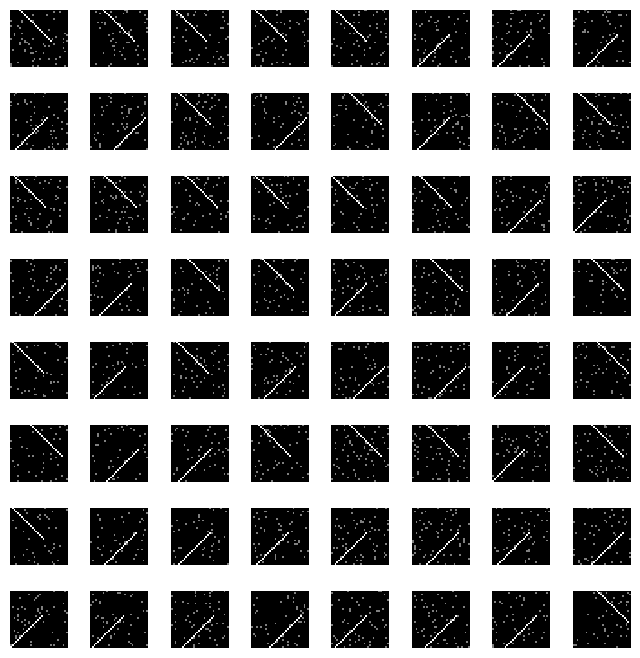

This chart was generated by the following Python code: (Note: this script raises an exception after producing the figure.)
# -*- coding: utf-8 -*-
"""
Created on Mon Sep 11 11:31:05 2017

[redacted]
"""
import time
import numpy as np
import matplotlib.pyplot as plt
#import time
import matplotlib

#parameters for figure
left  = 0.125  # the left side of the subplots of the figure
right = 0.9    # the right side of the subplots of the figure
bottom = 0.1   # the bottom of the subplots of the figure
top = 0.9      # the top of the subplots of the figure
wspace = 0.4   # the amount of width reserved for blank space between subplots
hspace = 0.4   # the amount of height reserved for white space between subplots


def spike_trains_corr(num_bins=64, num_neurons=32, correlations_mat=np.zeros((16,))+0.5,\
                        group_size=2,refr_per=4,firing_rates_mat=np.zeros((32,))+0.2):
    '''
    Returns an activity pattern (sample) with the required properties (average firing rate, refractory period, neurons correlation...).
    Firing activity follows a uniform distribution across the sample. Neurons will be correlated in non-overlapping groups of size group_size.
    '''
    X = np.zeros((num_neurons,num_bins)) 
    
    for ind in range(int(num_neurons/group_size)):
        q = np.sqrt(correlations_mat[ind])
        spike_trains = (np.zeros((group_size,num_bins)) + firing_rates_mat[ind]) > np.random.random((group_size,num_bins))
        reference = (np.zeros((1,num_bins)) + firing_rates_mat[ind]) > np.random.random((1,num_bins))
        reference = refractory_period(refr_per,reference,firing_rates_mat[ind])
        reference = np.tile(reference,(group_size,1))
        same_state = (np.zeros((group_size,num_bins)) + q) > np.random.random((group_size,num_bins))
        spike_trains[same_state] = reference[same_state]
        spike_trains = refractory_period(refr_per,spike_trains,firing_rates_mat[ind])
        X[ind*group_size:(ind+1)*group_size,:] = spike_trains

    assert np.sum(np.isnan(X.flatten()))==0
    return X.astype(float)


def spike_train_packets(num_bins=32, num_neurons=16, group_size=4, prob_packets=0.02, firing_rates_mat=np.zeros((16,1))+0.25, refr_per=2, noise=1, number_of_modes=2, save_sample=False, folder='', mode=0):
    '''
    Returns an activity pattern (sample) with the required properties (average firing rate, refractory period, neurons correlation...).
    Firing activity follows a uniform distribution across the sample. Patterns present different packets of activity consisting. 
    The number of neurons participating in each packet is given by group_size.
    If num_of_modes=2, there will be two types of packets, simulating the response to two different stimuli (Fig. S2).
    '''
    X = ((np.zeros((num_neurons,num_bins)) + firing_rates_mat) > np.random.random((num_neurons,num_bins))).astype('int32')
    for ind_n in range(num_neurons):
        X[ind_n,:] = refractory_period(refr_per, X[ind_n,:].reshape(1,num_bins), firing_rates_mat[ind_n])
    packets_activity = np.zeros((num_neurons,num_bins))
    for ind_p in range(int(num_neurons/group_size)):
        if number_of_modes==2:
            packets_timing = [np.random.choice(num_bins-group_size)]
        else:
            aux = np.zeros((1,num_bins)) + prob_packets > np.random.random((1,num_bins))
            aux[:,-group_size:] = 0
            aux = refractory_period_hard(group_size, aux, prob_packets)
            packets_timing = np.nonzero(aux[0])[0]
       
        assert all(np.diff(packets_timing)>group_size)
        
        for ind_t in range(len(packets_timing)):
            if save_sample:
                mode_switch = mode
            else:
                mode_switch = int(np.random.rand()<int(number_of_modes==2)*0.5)
            if mode_switch==0:
                packets_activity[ind_p*group_size:(ind_p+1)*group_size,packets_timing[ind_t]:packets_timing[ind_t]+group_size] = noisy_packet(group_size,noise)
            else:
                packets_activity[-(ind_p+1)*group_size:,packets_timing[ind_t]:packets_timing[ind_t]+group_size] = np.flip(noisy_packet(group_size,noise),axis=0)
    
    result = X + 2*packets_activity
    result[result>2] = 2
    if save_sample:
        sample = {'sample':result}
        np.savez(folder+'packet'+str(mode)+'.npz',**sample)
    return result, mode_switch+1
   
def noisy_packet(size,noise,prob=1):
    '''
    Introduces jitter in the spikes forming the packet
    '''
    packet = np.zeros((size,size))
    for ind in range(size):
        if prob>np.random.random():
            spike = np.min([size-1,np.max([0,int(np.round(np.random.randn()*noise))+ind])])
            packet[ind,spike] = 1
    return packet

def spike_train_transient_packets(num_samples=2**13, num_bins=32, num_neurons=16, group_size=4, prob_packets=0.02,\
                                  firing_rates_mat=np.zeros((16,1))+0.25, refr_per=2, shuffled_index=np.arange(32), limits=[16,32], groups=[1], folder='', save_packet=False, noise=1):
    '''
    Produces a set of activity patterns with only a set of packets types (specified by groups) and during an specific time window (specified by limits). This dataset is used to produce Fig. 4.
    '''
    already_plot = 0
    X = np.zeros((num_neurons*num_bins,num_samples))
    for ind in range(num_samples):
        sample = ((np.zeros((num_neurons,num_bins)) + firing_rates_mat) > np.random.random((num_neurons,num_bins))).astype('int32')
        for ind_n in range(num_neurons):
            sample[ind_n,:] = refractory_period(refr_per, sample[ind_n,:].reshape(1,num_bins), firing_rates_mat[ind_n])
        packets_activity = np.zeros((num_neurons,num_bins))
        for ind_p in range(len(groups)):
            aux = np.zeros((1,num_bins)) + prob_packets > np.random.random((1,num_bins))
            aux[:,-group_size:] = 0
            aux = refractory_period_hard(group_size, aux, prob_packets)
            packets_timing = np.nonzero(aux[0])[0]
            packets_timing = np.delete(packets_timing,np.nonzero((packets_timing<limits[0])))
            packets_timing = np.delete(packets_timing,np.nonzero((packets_timing>limits[1])))
            assert all(np.diff(packets_timing)>group_size)
            for ind_t in range(len(packets_timing)):
                packets_activity[groups[ind_p]*group_size:(groups[ind_p]+1)*group_size,packets_timing[ind_t]:packets_timing[ind_t]+group_size] = (groups[ind_p]+2)*noisy_packet(group_size,noise)
                if ind_p==0:
                    assert len(np.nonzero(packets_activity)[0])==8*(ind_t+1)
                if already_plot==0 and len(packets_timing)==1 and save_packet:
                    packet_aux = {'packet':packets_activity}
                    already_plot = 1
        
        if np.any(packets_activity>0):            
            sample[packets_activity>0] = packets_activity[packets_activity>0]#        sample[np.nonzero(packets_activity>0)] = packets_activity[np.nonzero(packets_activity>0)]
        
        if already_plot==1 and save_packet:
            packet_aux['sample'] = sample

        result = sample[shuffled_index,:] 
        if already_plot==1 and save_packet:
            packet_aux['result'] = result
            already_plot = 2
            
            
        X[:,ind] = result.reshape((num_neurons*num_bins,-1))[:,0]
    if save_packet:    
        np.savez(folder+'packet.npz',**packet_aux)
    return X    


def plot_samples(X, num_neurons, folder, name, index=[]):
    '''
    plots num1*num2 samples in a num1xnum2 grid.
    '''
    my_cmap = plt.cm.gray
    num1 = 8
    num2 = 8
    f,sbplt = plt.subplots(num1, num2,figsize=(8, 8),dpi=250)
    matplotlib.rcParams.update({'font.size': 8})
    plt.subplots_adjust(left=left, bottom=bottom, right=right, top=top, wspace=wspace, hspace=hspace)
    num_samples = num1*num2
    
    for ind in range(num_samples):
        sample = X[:,ind].reshape((num_neurons,-1))
        if len(index)>0:
            sample = sample[index,:]
        sbplt[int(np.floor(ind/num1))][ind%num2].imshow(sample,interpolation='nearest', cmap = my_cmap)  
        sbplt[int(np.floor(ind/num1))][ind%num2].axis('off')  
         
    f.savefig(folder + name + '_samples.svg',dpi=600, bbox_inches='tight')
    plt.close(f) 
    
def get_samples(num_samples=2**13,num_bins=64, num_neurons=32, correlations_mat=np.zeros((16,))+0.5, packets_on=False,\
                group_size=2,refr_per=2,firing_rates_mat=np.zeros((16,))+0.2, prob_packets=0.05, shuffled_index=np.arange(32), folder='', noise_in_packet=1, number_of_modes=1):  
    '''
    produces a dataset (training or dev) presenting the required characteristics (number of bins, correlations, refractory period, packet/non-packet, etc)
    '''                      
    num_samples_plot = 64
    X = np.zeros((num_neurons*num_bins,num_samples))
    stimulus = np.zeros((num_samples,))
    X_original = np.zeros((num_neurons*num_bins,num_samples_plot))
    X_shuffled = np.zeros((num_neurons*num_bins,num_samples_plot))
    for ind in range(num_samples):
        if not packets_on:
            sample = spike_trains_corr(num_neurons=num_neurons,num_bins=num_bins, correlations_mat=correlations_mat,\
                    group_size=group_size, firing_rates_mat=firing_rates_mat, refr_per=refr_per)
        else:
            sample,stimulus[ind] = spike_train_packets(num_bins=num_bins, num_neurons=num_neurons, group_size=group_size, prob_packets=prob_packets, firing_rates_mat=firing_rates_mat, refr_per=refr_per, noise=noise_in_packet, number_of_modes=number_of_modes)
        
        if ind<num_samples_plot:
            X_original[:,ind] = sample.reshape((num_neurons*num_bins,-1))[:,0]
        
        sample = sample[shuffled_index,:]
        if ind<num_samples_plot:
            X_shuffled[:,ind] = sample.reshape((num_neurons*num_bins,-1))[:,0]
        
        sample[sample>1] = 1
        X[:,ind] = sample.reshape((num_neurons*num_bins,-1))[:,0]
    if folder!='':
        plot_samples(X_original, num_neurons, folder, 'real_original')
        plot_samples(X_shuffled, num_neurons, folder, 'real_shuffled')
        plot_samples(X, num_neurons, folder, 'real')
    
    stim_mat = {'stimulus':stimulus}
    np.savez(folder+'stim.npz',**stim_mat)
    return X

def get_aproximate_probs(num_samples=2**13,num_bins=64, num_neurons=32, correlations_mat=np.zeros((16,))+0.5,\
                        group_size=2,refr_per=2,firing_rates_mat=np.zeros((16,))+0.2):
    '''
    compute the non-normalized probability distribution underlying a dataset presenting the required characteristics (number of bins, correlations, refractory period, packet/non-packet, etc)
    '''
    X = np.zeros((num_neurons*num_bins,num_samples))
    start_time = time.time()
    for ind in range(num_samples):
        if ind%10000==0:
            print(str(ind) + ' time ' + str(time.time() - start_time))
        sample = spike_trains_corr(num_neurons=num_neurons,num_bins=num_bins, correlations_mat=correlations_mat,\
                    group_size=group_size, firing_rates_mat=firing_rates_mat, refr_per=refr_per)
        X[:,ind] = sample.reshape((num_neurons*num_bins,-1))[:,0]
    
    
    r_unique = np.unique(X,axis=1,return_counts=True)
   
    
    assert abs(np.sum(r_unique[1])-num_samples)<0.00000001
    
    return r_unique
 
def refractory_period_hard(refr_per, r, firing_rate):
    '''
    imposes a hard refractory period: no spikes can happen during a time specified by refr_per after a spike
    '''
    #print('imposing refractory period of ' + str(refr_per))    
    margin_length = 2*np.shape(r)[1]
    for ind_tr in range(int(np.shape(r)[0])):
        r_aux = r[ind_tr,:]
        margin1 = np.random.poisson(np.zeros((margin_length,))+firing_rate)
        margin1[margin1>0] = 1
        r_aux = np.hstack((margin1,r_aux))
        spiketimes = np.nonzero(r_aux>0)
        spiketimes = np.sort(spiketimes)
        isis = np.diff(spiketimes)
        too_close = np.nonzero(isis<=refr_per)
        while len(too_close[0])>0:
            spiketimes = np.delete(spiketimes,too_close[0][0]+1)
            isis = np.diff(spiketimes)
            too_close = np.nonzero(isis<=refr_per)
        
        r_aux = np.zeros(r_aux.shape)
        r_aux[spiketimes] = 1
            
        r[ind_tr,:] = r_aux[margin_length:]
    return r
    
def refractory_period(refr_per, r, firing_rate):
    '''
    imposes a soft refractory period: the probability of spikes follows 1-exp(-(x/(sigma)^2)) after a spike, where x is the time after the occurence of a spike and sigma=refr_per/1.5
    '''
    sigma = refr_per/1.5#np.sqrt(refr_per)
    margin_length = 2*r.shape[1]
    for ind_tr in range(int(np.shape(r)[0])):
        r_aux = r[ind_tr,:]
        margin1 = np.random.poisson(np.zeros((margin_length,))+firing_rate)
        margin1[margin1>0] = 1
        r_aux = np.hstack((margin1,r_aux))
        spiketimes = np.nonzero(r_aux>0)
        spiketimes = np.sort(spiketimes)
        isis = np.diff(spiketimes)
        prob_of_removing = np.exp(-(isis/sigma**2))
        too_close = np.nonzero(np.random.random(size=prob_of_removing.shape)<prob_of_removing)
        while len(too_close[0])>0:
            spiketimes = np.delete(spiketimes,too_close[0]+1)
            isis = np.diff(spiketimes)
            prob_of_removing = np.exp(-(isis/sigma**2))
            what_to_remove = np.random.random(size=prob_of_removing.shape)<prob_of_removing           
            too_close = np.nonzero(what_to_remove)
         
        r_aux = np.zeros(r_aux.shape)
        r_aux[spiketimes] = 1
            
        r[ind_tr,:] = r_aux[margin_length:]
    return r


    
if __name__ == '__main__':
    plt.close('all')
    #Example: getting 64 activity patterns (32 seconds) from 32 neurons presenting two types of packet activity, both involving 18 neurons (Fig. S2)
    shuffled_index = np.arange(32)
    np.random.shuffle(shuffled_index)
    X = get_samples(num_samples=64,num_bins=32, num_neurons=32, packets_on=True,\
                group_size=18,firing_rates_mat=np.zeros((32,1))+0.05,shuffled_index=shuffled_index, folder='/home/<user>/improved_wgan_training/pointZeroFive40BinsFlip', noise_in_packet=0, number_of_modes=2)
    

